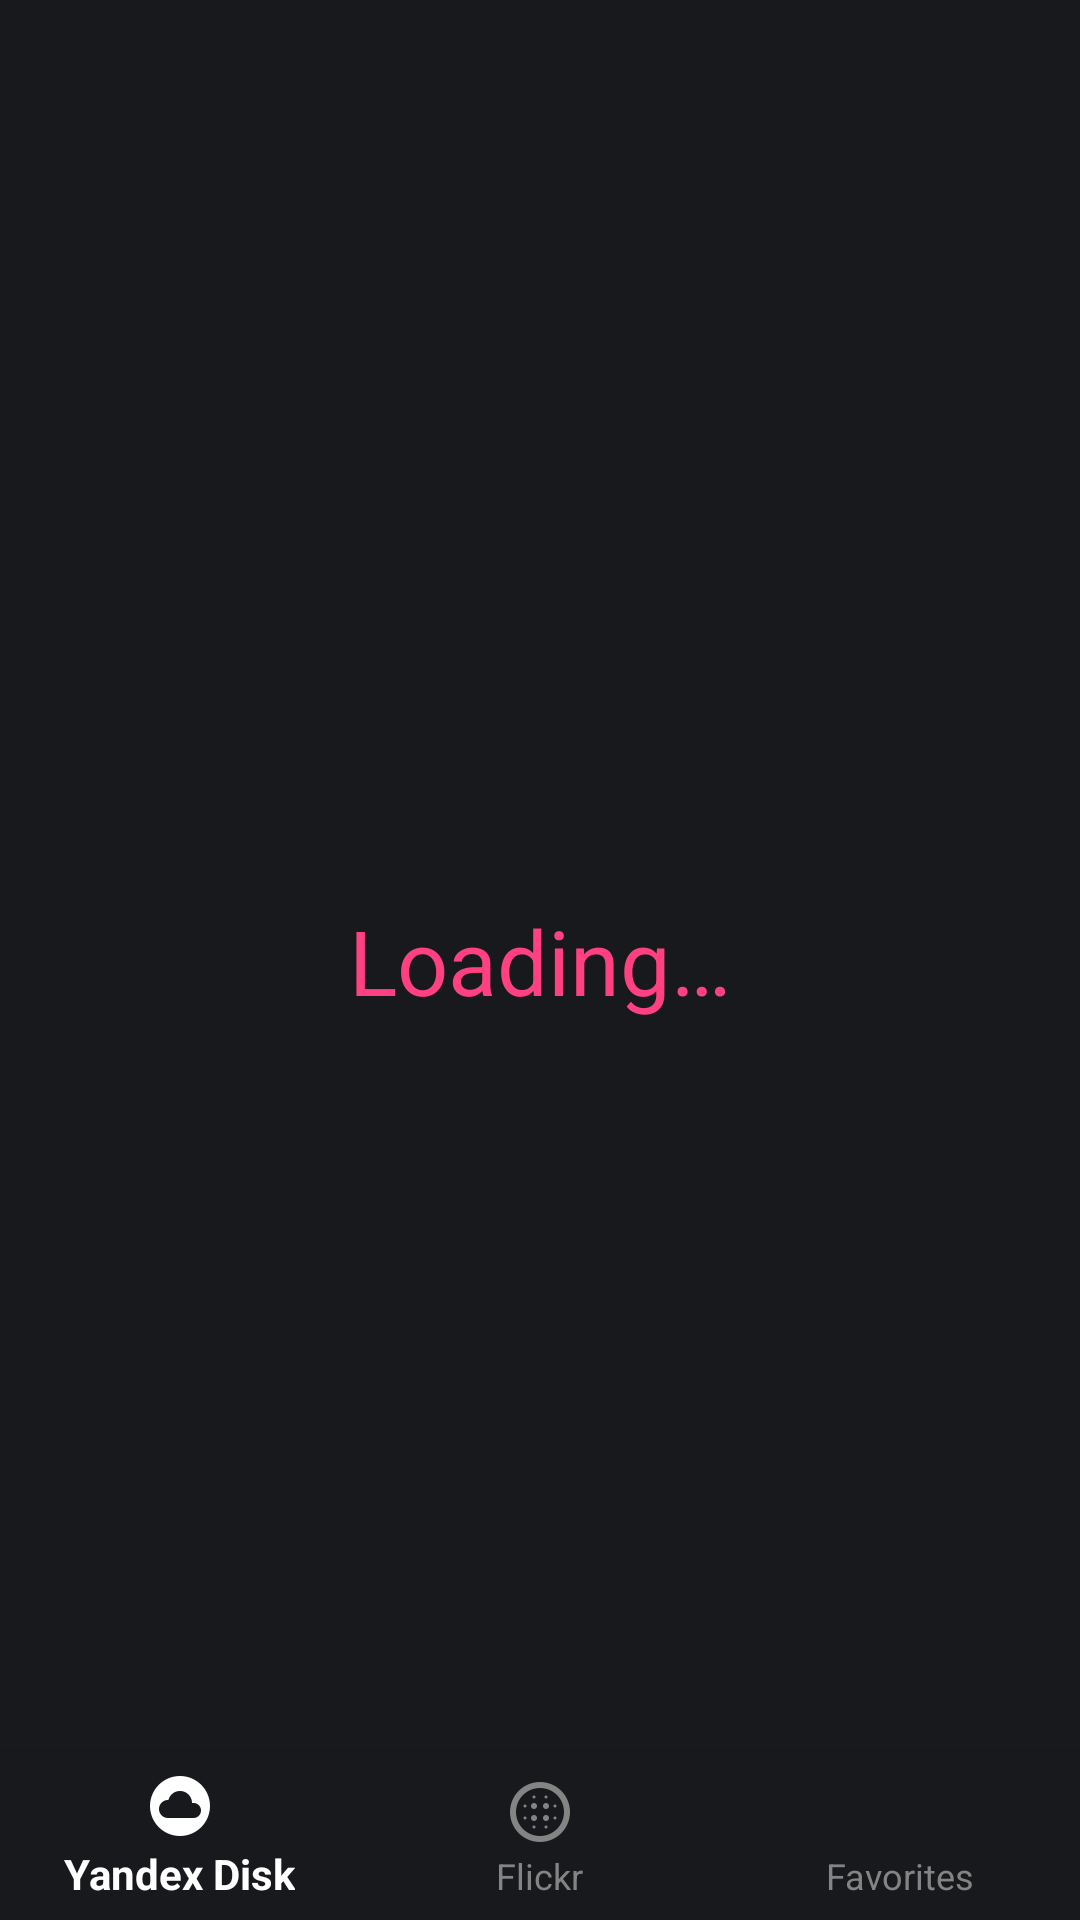

Layout XML and referenced resources for this Android screen:
<!-- AndroidManifest.xml: application theme AppTheme -->
<!-- res/layout/activity_main.xml -->
<?xml version="1.0" encoding="utf-8"?>
<android.support.constraint.ConstraintLayout xmlns:android="http://schemas.android.com/apk/res/android"
    xmlns:app="http://schemas.android.com/apk/res-auto"
    xmlns:tools="http://schemas.android.com/tools"
    android:layout_width="match_parent"
    android:layout_height="match_parent"
    tools:context=".presentation.ui.main.MainActivity"
    style="@style/BackgroundStyle">

    <android.support.v4.widget.SwipeRefreshLayout
        android:id="@+id/swipeRefresh"
        android:layout_width="0dp"
        android:layout_height="0dp"
        android:visibility="invisible"
        app:layout_constraintBottom_toTopOf="@+id/tvMessage"
        app:layout_constraintEnd_toEndOf="parent"
        app:layout_constraintStart_toStartOf="parent"
        app:layout_constraintTop_toTopOf="parent">

        <android.support.v7.widget.RecyclerView
            android:id="@+id/recyclerPictures"
            android:layout_width="match_parent"
            android:layout_height="match_parent"
            android:visibility="visible">

        </android.support.v7.widget.RecyclerView>

    </android.support.v4.widget.SwipeRefreshLayout>

    <TextView
        android:id="@+id/tvLoading"
        android:layout_width="wrap_content"
        android:layout_height="wrap_content"
        android:layout_marginBottom="8dp"
        android:layout_marginEnd="8dp"
        android:layout_marginLeft="8dp"
        android:layout_marginRight="8dp"
        android:layout_marginStart="8dp"
        android:layout_marginTop="8dp"
        android:text="@string/main_loading"
        android:textColor="@color/colorAccent"
        android:textSize="30sp"
        app:layout_constraintBottom_toBottomOf="parent"
        app:layout_constraintEnd_toEndOf="parent"
        app:layout_constraintStart_toStartOf="parent"
        app:layout_constraintTop_toTopOf="parent" />

    <ProgressBar
        android:id="@+id/progressBar"
        style="?android:attr/progressBarStyle"
        android:layout_width="wrap_content"
        android:layout_height="wrap_content"
        android:layout_marginEnd="8dp"
        android:layout_marginLeft="8dp"
        android:layout_marginRight="8dp"
        android:layout_marginStart="8dp"
        android:layout_marginTop="8dp"
        app:layout_constraintEnd_toEndOf="parent"
        app:layout_constraintStart_toStartOf="parent"
        app:layout_constraintTop_toBottomOf="@+id/tvLoading" />

    <TextView
        android:id="@+id/tvErrorMessage"
        android:layout_width="wrap_content"
        android:layout_height="wrap_content"
        android:layout_marginBottom="8dp"
        android:layout_marginEnd="8dp"
        android:layout_marginLeft="8dp"
        android:layout_marginRight="8dp"
        android:layout_marginStart="8dp"
        android:layout_marginTop="8dp"
        android:gravity="center"
        android:textColor="@android:color/holo_red_dark"
        android:textSize="30sp"
        android:visibility="invisible"
        app:layout_constraintBottom_toBottomOf="parent"
        app:layout_constraintEnd_toEndOf="parent"
        app:layout_constraintStart_toStartOf="parent"
        app:layout_constraintTop_toTopOf="parent"
        tools:text="TextView" />

    <TextView
        android:id="@+id/tvMessage"
        android:layout_width="wrap_content"
        android:layout_height="wrap_content"
        android:gravity="center"
        android:textColor="@android:color/background_light"
        app:layout_constraintBottom_toTopOf="@+id/bottomNavigationView"
        app:layout_constraintLeft_toLeftOf="parent"
        app:layout_constraintRight_toRightOf="parent"
        tools:text="Hello World!" />

    <android.support.design.widget.BottomNavigationView
        android:id="@+id/bottomNavigationView"
        android:layout_width="0dp"
        android:layout_height="wrap_content"
        app:itemBackground="@color/gray"
        app:itemIconTint="@color/bottom_navigation_item_background_colors"
        app:itemTextColor="@color/bottom_navigation_item_background_colors"
        app:layout_constraintBottom_toBottomOf="parent"
        app:layout_constraintEnd_toEndOf="parent"
        app:layout_constraintStart_toStartOf="parent"
        app:menu="@menu/bottom_menu" />

</android.support.constraint.ConstraintLayout>
<!-- resources referenced by this layout -->
<resources>
  <color name="colorAccent">#ff4081</color>
  <color name="gray">#18191c</color>
  <string name="main_loading">Loading…</string>
  <style name="BackgroundStyle">
          <item name="android:background">@color/gray</item>
      </style>
  <style name="AppTheme" parent="Theme.AppCompat.Light.NoActionBar">
          
          <item name="colorPrimary">@color/colorPrimary</item>
          <item name="colorPrimaryDark">@color/colorPrimaryDark</item>
          <item name="colorAccent">@color/colorAccent</item>
      </style>
  <color name="colorPrimary">#3f51b5</color>
  <color name="colorPrimaryDark">#090b16</color>
</resources>
